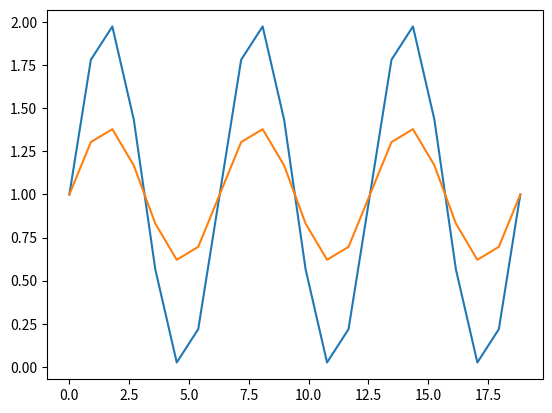

Generate this figure with matplotlib:
from numpy import zeros, pi, dot, linspace, sin
import numpy as np
import matplotlib.pyplot as plt
#%matplotlib inline

m = 20
A = zeros((m, m))
for i in range(1, m - 1):
    A[i, (i - 1, i, i + 1)] = 1.0, -2.0, 1.0
A[0, (0, 1)] = -2.0, 1.0
A[m - 1, (m - 2, m - 1)] = 1.0, -2.0
F = zeros(m)
F[0] = -1.0
F[m - 1] = -1.0
h = 6*pi/(m + 1)
F = F/h**2
A = A/h**2
X = linspace(0, 6*pi, m + 2)
plt.plot(X, sin(X) + 1)
U = sin(X[1:m + 1]) + 1

def jacobi(A, U, F, maxiters = 2):
    for i in range(maxiters):
        Uold = zeros(len(U))
        for j in range(len(U)):
            Uold[j] = U[j]
        for j in range(len(U)):
            U[j] = (1/A[j, j])*(F[j] - dot(A[j, :], Uold)) + Uold[j]
    return U

U = jacobi(A, U, F)
Unew = zeros(m + 2)
Unew[1:m + 1] = U
Unew[0] = 1
Unew[m + 1] = 1

plt.plot(X, Unew)




